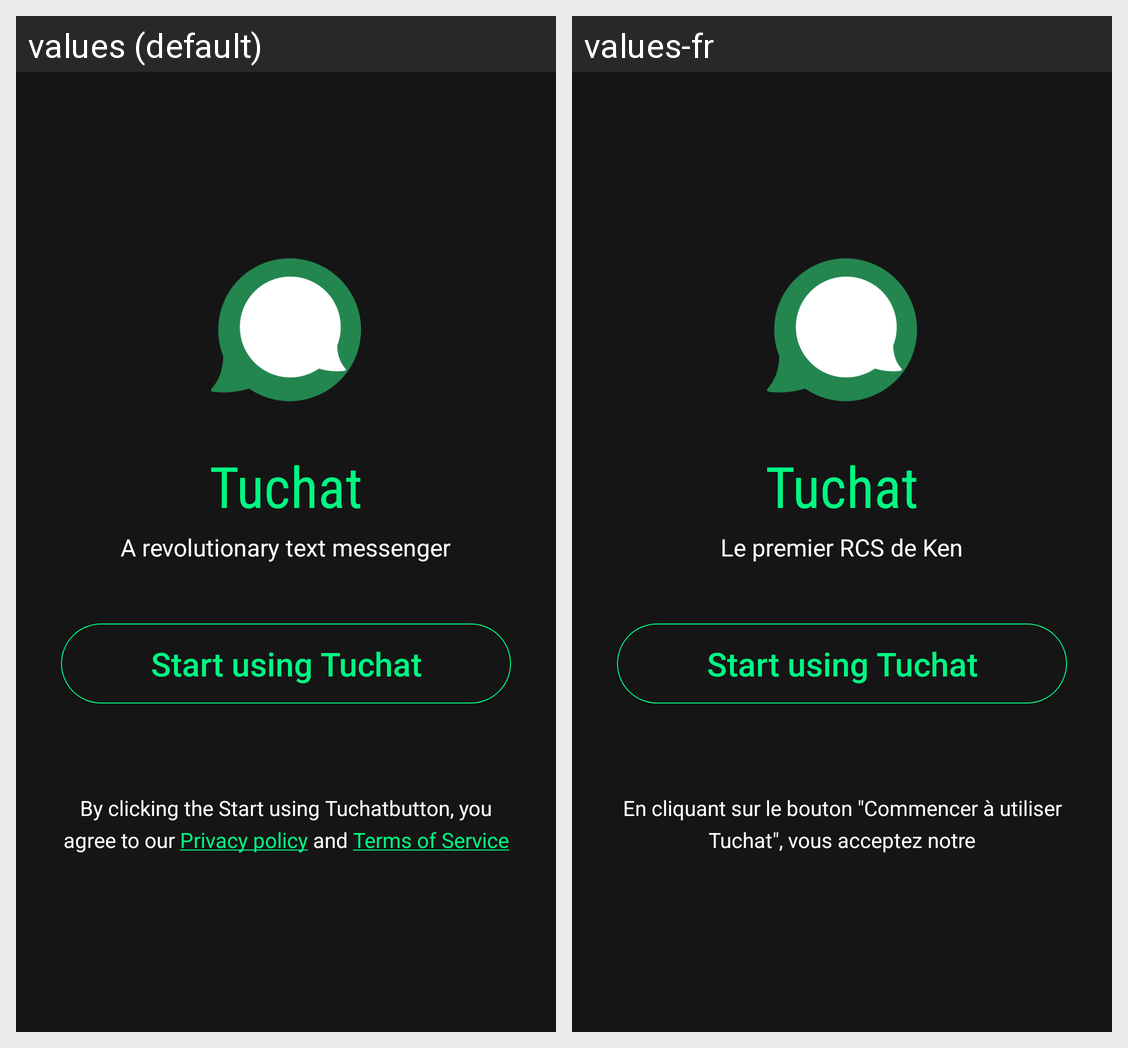

Here is an Android app screen in its default locale and in the app's own translations. Write out the translated-string differences for the strings that appear on this screen.
Android screen res/layout/activity_welcome_screen.xml rendered under 2 locales, left to right: values (default), values-fr. Device: Nexus 5 (rendered at 1080×1920; each locale shown at half size, 540×960, under a caption strip naming it); theme AppTheme.
Strings drawn on this screen, with the default value and each locale's value (text and hints the layout hard-codes, and strings that could not be matched under every locale, appear in the picture but are not listed):

app_name
  values: Tuchat
  values-fr: Tuchat

app_description
  values: A revolutionary text messenger
  values-fr: Le premier RCS de Ken

disclaimer
  values: By clicking the Start using Tuchatbutton, you agree to our Privacy policy and Terms of Service
  values-fr: En cliquant sur le bouton "Commencer à utiliser Tuchat", vous acceptez notre
